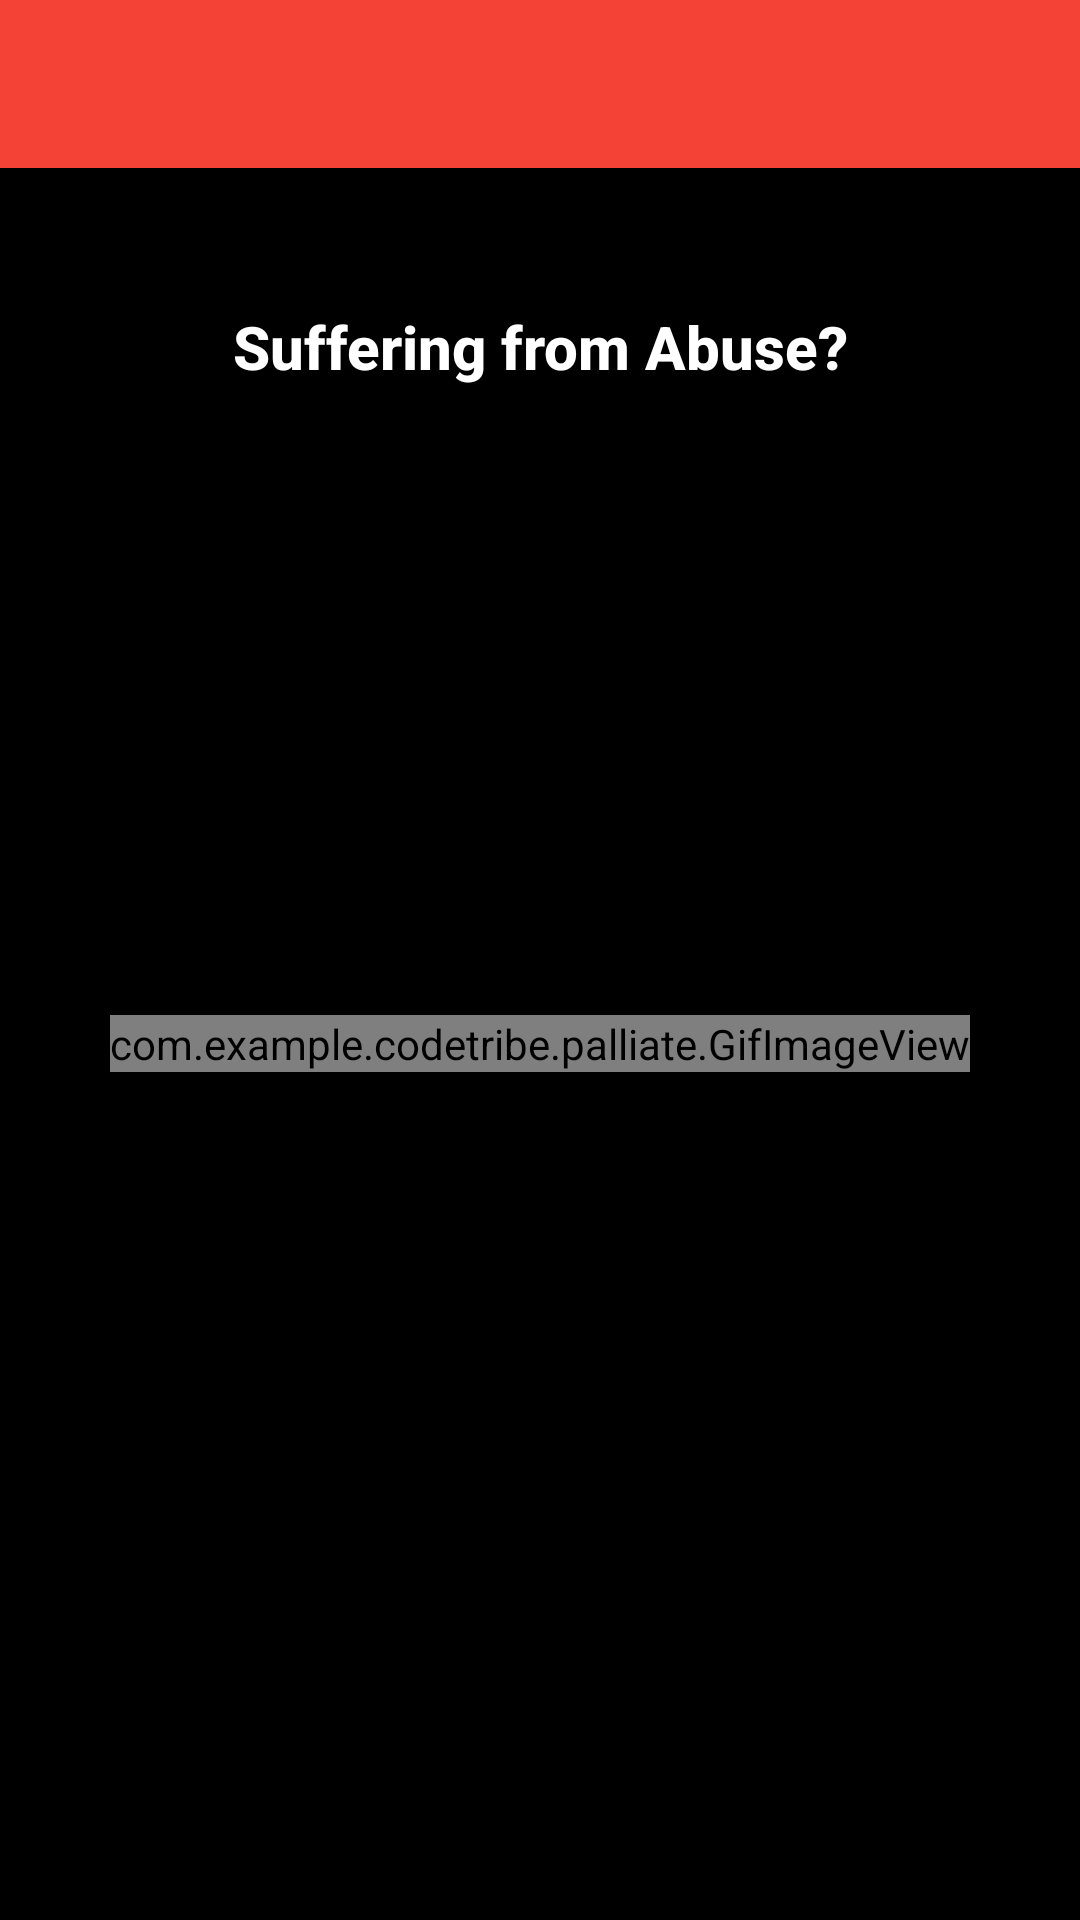

The Android layout XML behind this screen, and the referenced resources:
<!-- AndroidManifest.xml: activity theme AppTheme.NoActionBar -->
<!-- res/layout/activity_home.xml -->
<?xml version="1.0" encoding="utf-8"?>
<android.support.v4.widget.DrawerLayout xmlns:android="http://schemas.android.com/apk/res/android"
    xmlns:app="http://schemas.android.com/apk/res-auto"
    xmlns:tools="http://schemas.android.com/tools"
    android:layout_width="match_parent"
    android:layout_height="match_parent"
    android:orientation="vertical"
    android:id="@+id/drawer_layout"

    android:fitsSystemWindows="true"
    tools:openDrawer="start">

    <include
        layout="@layout/app_bar_main"
        android:layout_width="match_parent"
        android:layout_height="match_parent" />

    <android.support.design.widget.NavigationView
        android:id="@+id/nav_view"
        android:layout_width="wrap_content"
        android:layout_height="match_parent"
        android:layout_gravity="start"
        android:fitsSystemWindows="true"
        app:headerLayout="@layout/nav_header_main"
        app:menu="@menu/activity_main_drawer" />

</android.support.v4.widget.DrawerLayout>
<!-- res/layout/app_bar_main.xml (included above) -->
<?xml version="1.0" encoding="utf-8"?>
<android.support.design.widget.CoordinatorLayout xmlns:android="http://schemas.android.com/apk/res/android"
    xmlns:tools="http://schemas.android.com/tools"
    xmlns:app="http://schemas.android.com/apk/res-auto"
    android:orientation="vertical"
    android:layout_width="match_parent"
    android:layout_height="match_parent"
    tools:context="com.example.codetribe.palliate.HomeActivity">

    <android.support.design.widget.AppBarLayout
        android:layout_width="match_parent"
        android:layout_height="wrap_content"
        android:theme="@style/AppTheme.AppBarOverlay">

        <android.support.v7.widget.Toolbar
            android:id="@+id/toolbar"
            android:layout_width="match_parent"
            android:layout_height="?attr/actionBarSize"
            android:background="?attr/colorPrimary"
            app:popupTheme="@style/AppTheme.PopupOverlay" />

    </android.support.design.widget.AppBarLayout>

    <include layout="@layout/content_main" />

</android.support.design.widget.CoordinatorLayout>
<!-- res/layout/nav_header_main.xml (included above) -->
<?xml version="1.0" encoding="utf-8"?>
<LinearLayout xmlns:android="http://schemas.android.com/apk/res/android"
    xmlns:app="http://schemas.android.com/apk/res-auto"
    android:orientation="vertical"
    android:layout_width="match_parent"
    android:layout_height="160dp"
    android:background="@drawable/palliate_logo"
    android:gravity="bottom"
    android:paddingBottom="16dp"
    android:paddingLeft="16dp"
    android:paddingRight="16dp"
    android:paddingTop="16dp"
    android:theme="@style/ThemeOverlay.AppCompat.Dark">


</LinearLayout>
<!-- res/layout/content_main.xml (included above) -->
<?xml version="1.0" encoding="utf-8"?>
<RelativeLayout xmlns:android="http://schemas.android.com/apk/res/android"
    xmlns:tools="http://schemas.android.com/tools"
    xmlns:app="http://schemas.android.com/apk/res-auto"
    android:layout_width="match_parent"
    android:layout_height="match_parent"
    android:paddingBottom="16dp"
    android:paddingLeft="16dp"
    android:paddingRight="16dp"
    android:paddingTop="16dp"
    android:background="@android:color/black"
    app:layout_behavior="@string/appbar_scrolling_view_behavior"
    tools:showIn="@layout/app_bar_main">

    <TextView
        android:layout_width="match_parent"
        android:layout_height="wrap_content"
        android:paddingTop="30dp"
        android:fontFamily="sans-serif-medium"
        android:textColor="@android:color/white"
        android:gravity="center_horizontal"
        android:textStyle="bold"
        android:textSize="20sp"
        android:text="Suffering from Abuse?" />

    <com.example.codetribe.palliate.GifImageView
        android:layout_centerInParent="true"
        android:id="@+id/GifImageView"
        android:layout_width="wrap_content"
        android:layout_height="wrap_content" />


</RelativeLayout>
<!-- resources referenced by this layout -->
<resources>
  <!-- drawable palliate_logo: jpg bitmap (drawable, 13982 bytes) -->
  <style name="AppTheme.AppBarOverlay" parent="ThemeOverlay.AppCompat.Dark.ActionBar" />
  <style name="AppTheme.PopupOverlay" parent="ThemeOverlay.AppCompat.Light" />
  <style name="AppTheme.NoActionBar">
          <item name="windowActionBar">false</item>
          <item name="windowNoTitle">true</item>
      </style>
</resources>
